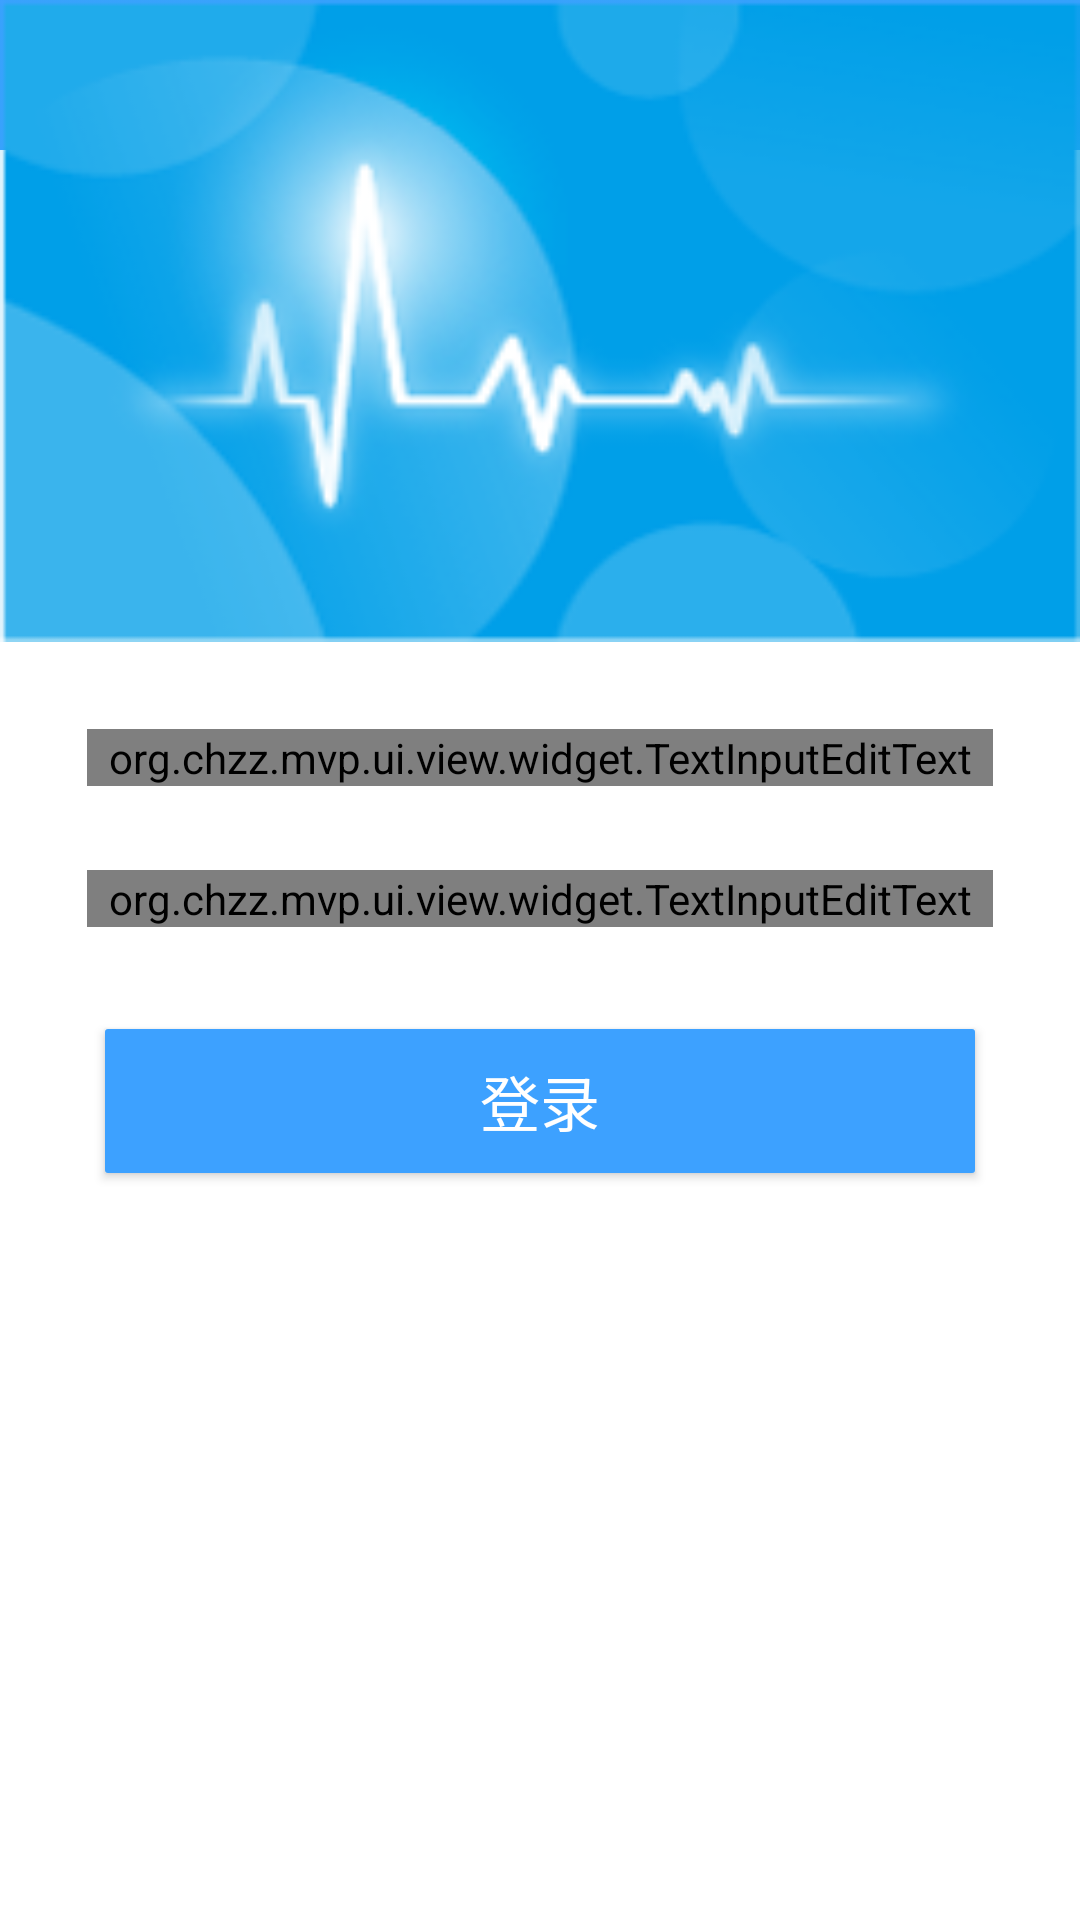

This screen was rendered from an Android layout file. Write that file and the resources it references.
<!-- AndroidManifest.xml: application theme AppTheme -->
<!-- res/layout/activity_login.xml -->
<?xml version="1.0" encoding="utf-8"?>
<RelativeLayout xmlns:android="http://schemas.android.com/apk/res/android"
                xmlns:tools="http://schemas.android.com/tools"
                android:layout_width="match_parent"
                android:layout_height="match_parent"
                android:orientation="vertical">

    <include  layout="@layout/common_toolbar"/>

    <LinearLayout
        android:layout_width="match_parent"
        android:layout_height="match_parent"
        android:orientation="vertical">

        <RelativeLayout
            android:layout_width="match_parent"
            android:layout_height="0dp"
            android:layout_weight="3">

            <ImageView
                android:layout_width="match_parent"
                android:layout_height="match_parent"
                android:scaleType="fitXY"
                android:src="@mipmap/bg_login_top"/>


        </RelativeLayout>

        <LinearLayout
            android:layout_width="match_parent"
            android:layout_height="wrap_content"
            android:layout_weight="3"
            android:orientation="vertical"
            android:padding="@dimen/common_padding_15">

            <LinearLayout
                style="@style/MatchWrap.Vertical"
                android:focusable="true"
                android:focusableInTouchMode="true">

                <android.support.design.widget.TextInputLayout
                    android:id="@+id/til_profile_nickname"
                    style="@style/MatchWrap"
                    android:layout_margin="@dimen/m_font">

                    <org.chzz.mvp.ui.view.widget.TextInputEditText
                        android:id="@+id/ti_userName"
                        style="@style/MatchWrap"
                        android:hint="用户名"
                        android:singleLine="true"
                        android:text=""
                        android:textSize="@dimen/m_font"/>

                </android.support.design.widget.TextInputLayout>

                <android.support.design.widget.TextInputLayout
                    android:id="@+id/til_profile_tel"
                    style="@style/MatchWrap"
                    android:layout_margin="@dimen/m_font">

                    <org.chzz.mvp.ui.view.widget.TextInputEditText
                        android:id="@+id/ti_passWord"
                        style="@style/MatchWrap"
                        android:hint="密 码"
                        android:imeActionLabel="@string/done"
                        android:imeOptions="actionDone"
                        android:inputType="textPassword"
                        android:singleLine="true"
                        android:text=""
                        android:textSize="@dimen/m_font"/>

                </android.support.design.widget.TextInputLayout>

            </LinearLayout>


            <Button
                android:id="@+id/but_submit"
                android:layout_width="match_parent"
                android:layout_height="wrap_content"
                android:layout_margin="@dimen/common_margin_20"
                android:background="@drawable/selector_primary"
                android:text="登录"
                android:textColor="@color/white"
                android:textSize="@dimen/b20_font"/>
        </LinearLayout>
    </LinearLayout>
</RelativeLayout>
<!-- res/layout/common_toolbar.xml (included above) -->
<?xml version="1.0" encoding="utf-8"?>
<merge xmlns:android="http://schemas.android.com/apk/res/android"
    android:layout_width="match_parent"
    android:layout_height="match_parent"
    android:orientation="vertical">
    <LinearLayout
        android:id="@+id/toolbar_top"
        android:layout_width="match_parent"
        android:layout_height="20dp"
        android:visibility="gone"
        android:background="@color/colorPrimary"
        android:orientation="vertical"></LinearLayout>
    <android.support.v7.widget.Toolbar
        android:id="@+id/toolbar"
      android:layout_width="match_parent"
        android:layout_height="50dp"
        android:layout_gravity="center"
        android:background="?attr/colorPrimary"
        android:theme="@style/ThemeOverlay.AppCompat.Dark.ActionBar">
        <TextView
            android:id="@+id/tv_title"
            android:layout_width="wrap_content"
            android:layout_height="wrap_content"
            android:layout_gravity="center"
            android:text="标题"
            android:textColor="@color/white"
            android:textSize="@dimen/b18_font" />

    </android.support.v7.widget.Toolbar>
</merge>
<!-- resources referenced by this layout -->
<resources>
  <color name="colorPrimary">#3da1ff</color>
  <color name="white">#FFFFFF</color>
  <dimen name="b18_font">18sp</dimen>
  <dimen name="b20_font">20sp</dimen>
  <dimen name="common_margin_20">20sp</dimen>
  <dimen name="common_padding_15">15sp</dimen>
  <dimen name="m_font">14sp</dimen>
  <!-- drawable selector_primary (drawable) -->
  <?xml version="1.0" encoding="utf-8"?>
  <selector xmlns:android="http://schemas.android.com/apk/res/android">
      <item android:state_pressed="true">
          <shape>
              <solid android:color="@color/colorAccent" />
              <corners android:radius="1dp"/>
          </shape>
      </item>
      <item>
          <shape>
              <solid android:color="@color/colorPrimaryDark" />
              <corners android:radius="1dp"/>
          </shape>
      </item>
  </selector>
  <!-- mipmap bg_login_top: png bitmap (mipmap-xhdpi, 32896 bytes) -->
  <string name="done">完成</string>
  <style name="MatchWrap">
          <item name="android:layout_width">match_parent</item>
          <item name="android:layout_height">wrap_content</item>
      </style>
  <style name="MatchWrap.Vertical">
          <item name="android:orientation">vertical</item>
      </style>
  <style name="AppTheme" parent="AppBaseTheme" />
  <color name="colorAccent">#FF4081</color>
  <color name="colorPrimaryDark">#3da1ff</color>
  <style name="AppBaseTheme" parent="Theme.AppCompat.Light.NoActionBar">
          
          <item name="colorPrimaryDark">@color/colorPrimaryDark</item>
          
          <item name="colorPrimary">@color/colorPrimary</item>
          <item name="colorAccent">#3498db</item>
          <item name="colorControlActivated">@color/colorPrimary</item>
          <item name="colorControlNormal">@color/colorPrimaryDark</item>
          <item name="android:windowBackground">@android:color/white</item>
      </style>
</resources>
